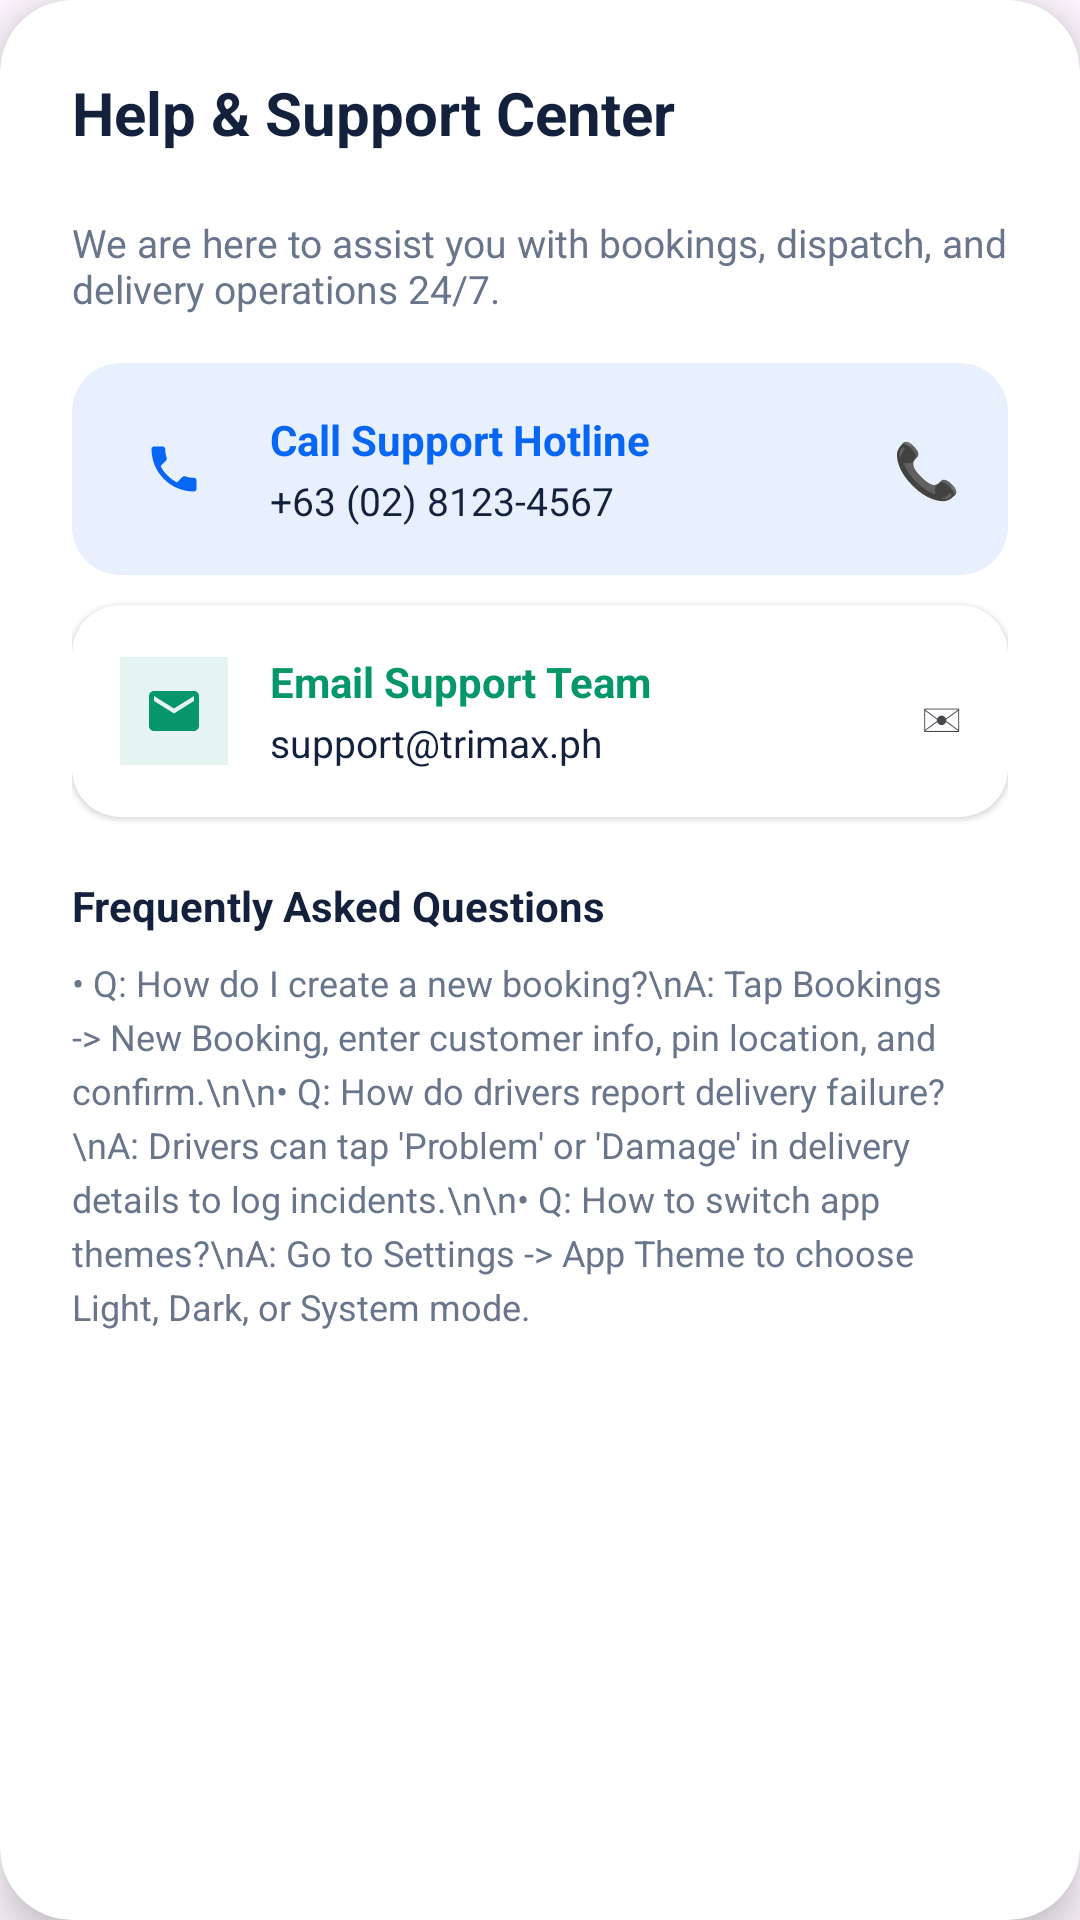

This screen was rendered from an Android layout file. Write that file and the resources it references.
<!-- AndroidManifest.xml: application theme Theme.TRIMAX -->
<!-- res/layout/dialog_help_support.xml -->
<?xml version="1.0" encoding="utf-8"?>
<androidx.cardview.widget.CardView xmlns:android="http://schemas.android.com/apk/res/android"
    xmlns:app="http://schemas.android.com/apk/res-auto"
    android:layout_width="match_parent"
    android:layout_height="wrap_content"
    android:layout_margin="24dp"
    app:cardBackgroundColor="@color/card_bg"
    app:cardCornerRadius="24dp"
    app:cardElevation="8dp">

    <LinearLayout
        android:layout_width="match_parent"
        android:layout_height="wrap_content"
        android:orientation="vertical"
        android:padding="24dp">

        <RelativeLayout
            android:layout_width="match_parent"
            android:layout_height="wrap_content"
            android:layout_marginBottom="16dp">

            <TextView
                android:layout_width="wrap_content"
                android:layout_height="wrap_content"
                android:text="Help &amp; Support Center"
                android:textColor="@color/text_primary"
                android:textSize="20sp"
                android:textStyle="bold" />

            <ImageView
                android:id="@+id/btnCloseSupport"
                android:layout_width="32dp"
                android:layout_height="32dp"
                android:layout_alignParentEnd="true"
                android:background="?attr/selectableItemBackgroundBorderless"
                android:clickable="true"
                android:contentDescription="Close"
                android:focusable="true"
                android:padding="6dp"
                android:src="@drawable/ic_close"
                app:tint="@color/text_secondary" />
        </RelativeLayout>

        <TextView
            android:layout_width="match_parent"
            android:layout_height="wrap_content"
            android:text="We are here to assist you with bookings, dispatch, and delivery operations 24/7."
            android:textColor="@color/text_secondary"
            android:textSize="13sp" />

        
        <androidx.cardview.widget.CardView
            android:id="@+id/cardSupportCall"
            android:layout_width="match_parent"
            android:layout_height="wrap_content"
            android:layout_marginTop="16dp"
            android:clickable="true"
            android:focusable="true"
            android:foreground="?attr/selectableItemBackground"
            app:cardBackgroundColor="#1A2563EB"
            app:cardCornerRadius="16dp"
            app:cardElevation="0dp">

            <LinearLayout
                android:layout_width="match_parent"
                android:layout_height="wrap_content"
                android:gravity="center_vertical"
                android:orientation="horizontal"
                android:padding="16dp">

                <ImageView
                    android:layout_width="36dp"
                    android:layout_height="36dp"
                    android:background="@drawable/bg_icon_badge"
                    android:contentDescription="Phone Icon"
                    android:padding="8dp"
                    android:src="@drawable/ic_phone"
                    app:tint="@color/primary_blue" />

                <LinearLayout
                    android:layout_width="0dp"
                    android:layout_height="wrap_content"
                    android:layout_marginStart="14dp"
                    android:layout_weight="1"
                    android:orientation="vertical">

                    <TextView
                        android:layout_width="wrap_content"
                        android:layout_height="wrap_content"
                        android:text="Call Support Hotline"
                        android:textColor="@color/primary_blue"
                        android:textSize="14sp"
                        android:textStyle="bold" />

                    <TextView
                        android:layout_width="wrap_content"
                        android:layout_height="wrap_content"
                        android:layout_marginTop="2dp"
                        android:text="+63 (02) 8123-4567"
                        android:textColor="@color/text_primary"
                        android:textSize="13sp" />
                </LinearLayout>

                <TextView
                    android:layout_width="wrap_content"
                    android:layout_height="wrap_content"
                    android:text="📞"
                    android:textSize="18sp" />
            </LinearLayout>
        </androidx.cardview.widget.CardView>

        
        <androidx.cardview.widget.CardView
            android:id="@+id/cardSupportEmail"
            android:layout_width="match_parent"
            android:layout_height="wrap_content"
            android:layout_marginTop="10dp"
            android:clickable="true"
            android:focusable="true"
            android:foreground="?attr/selectableItemBackground"
            app:cardBackgroundColor="@color/card_bg"
            app:cardCornerRadius="16dp"
            app:cardElevation="1dp">

            <LinearLayout
                android:layout_width="match_parent"
                android:layout_height="wrap_content"
                android:gravity="center_vertical"
                android:orientation="horizontal"
                android:padding="16dp">

                <ImageView
                    android:layout_width="36dp"
                    android:layout_height="36dp"
                    android:background="#1A059669"
                    android:contentDescription="Email Icon"
                    android:padding="8dp"
                    android:src="@drawable/ic_email"
                    app:tint="#059669" />

                <LinearLayout
                    android:layout_width="0dp"
                    android:layout_height="wrap_content"
                    android:layout_marginStart="14dp"
                    android:layout_weight="1"
                    android:orientation="vertical">

                    <TextView
                        android:layout_width="wrap_content"
                        android:layout_height="wrap_content"
                        android:text="Email Support Team"
                        android:textColor="#059669"
                        android:textSize="14sp"
                        android:textStyle="bold" />

                    <TextView
                        android:layout_width="wrap_content"
                        android:layout_height="wrap_content"
                        android:layout_marginTop="2dp"
                        android:text="support@trimax.ph"
                        android:textColor="@color/text_primary"
                        android:textSize="13sp" />
                </LinearLayout>

                <TextView
                    android:layout_width="wrap_content"
                    android:layout_height="wrap_content"
                    android:text="✉"
                    android:textSize="18sp" />
            </LinearLayout>
        </androidx.cardview.widget.CardView>

        <TextView
            android:layout_width="wrap_content"
            android:layout_height="wrap_content"
            android:layout_marginTop="20dp"
            android:text="Frequently Asked Questions"
            android:textColor="@color/text_primary"
            android:textSize="14sp"
            android:textStyle="bold" />

        <TextView
            android:layout_width="match_parent"
            android:layout_height="wrap_content"
            android:layout_marginTop="8dp"
            android:lineSpacingExtra="4dp"
            android:text="• Q: How do I create a new booking?\nA: Tap Bookings -> New Booking, enter customer info, pin location, and confirm.\n\n• Q: How do drivers report delivery failure?\nA: Drivers can tap 'Problem' or 'Damage' in delivery details to log incidents.\n\n• Q: How to switch app themes?\nA: Go to Settings -> App Theme to choose Light, Dark, or System mode."
            android:textColor="@color/text_secondary"
            android:textSize="12sp" />

    </LinearLayout>
</androidx.cardview.widget.CardView>
<!-- resources referenced by this layout -->
<resources>
  <color name="card_bg">#FFFFFF</color>
  <color name="primary_blue">#0866F5</color>
  <color name="text_primary">#14213D</color>
  <color name="text_secondary">#68758A</color>
  <!-- drawable bg_icon_badge (drawable) -->
  <?xml version="1.0" encoding="utf-8"?>
  <shape xmlns:android="http://schemas.android.com/apk/res/android"
      android:shape="rectangle">
      <solid android:color="@color/icon_badge_bg"/>
      <corners android:radius="12dp"/>
  </shape>
  <!-- drawable ic_email (drawable) -->
  <vector xmlns:android="http://schemas.android.com/apk/res/android"
      android:width="24dp"
      android:height="24dp"
      android:viewportWidth="24"
      android:viewportHeight="24">
      <path
          android:fillColor="#64748B"
          android:pathData="M20,4H4C2.9,4,2,4.9,2,6v12c0,1.1,0.9,2,2,2h16c1.1,0,2-0.9,2-2V6C22,4.9,21.1,4,20,4z M20,8l-8,5L4,8V6l8,5l8-5V8z"/>
  </vector>
  <!-- drawable ic_phone (drawable) -->
  <vector xmlns:android="http://schemas.android.com/apk/res/android"
      android:width="24dp"
      android:height="24dp"
      android:viewportWidth="24"
      android:viewportHeight="24">
      <path
          android:fillColor="#2563EB"
          android:pathData="M6.62,10.79c1.44,2.83,3.76,5.14,6.59,6.59l2.2-2.2c0.27-0.27,0.67-0.36,1.02-0.24,1.12,0.37,2.33,0.57,3.57,0.57,0.55,0,1,0.45,1,1V20c0,0.55-0.45,1-1,1-9.39,0-17-7.61-17-17,0-0.55,0.45-1,1-1h3.5c0.55,0,1,0.45,1,1,0,1.25,0.2,2.45,0.57,3.57,0.11,0.35,0.03,0.74-0.24,1.02l-2.2,2.2z"/>
  </vector>
  <style name="Theme.TRIMAX" parent="Base.Theme.TRIMAX" />
  <style name="Base.Theme.TRIMAX" parent="Theme.Material3.DayNight.NoActionBar">
          
          
      </style>
</resources>
